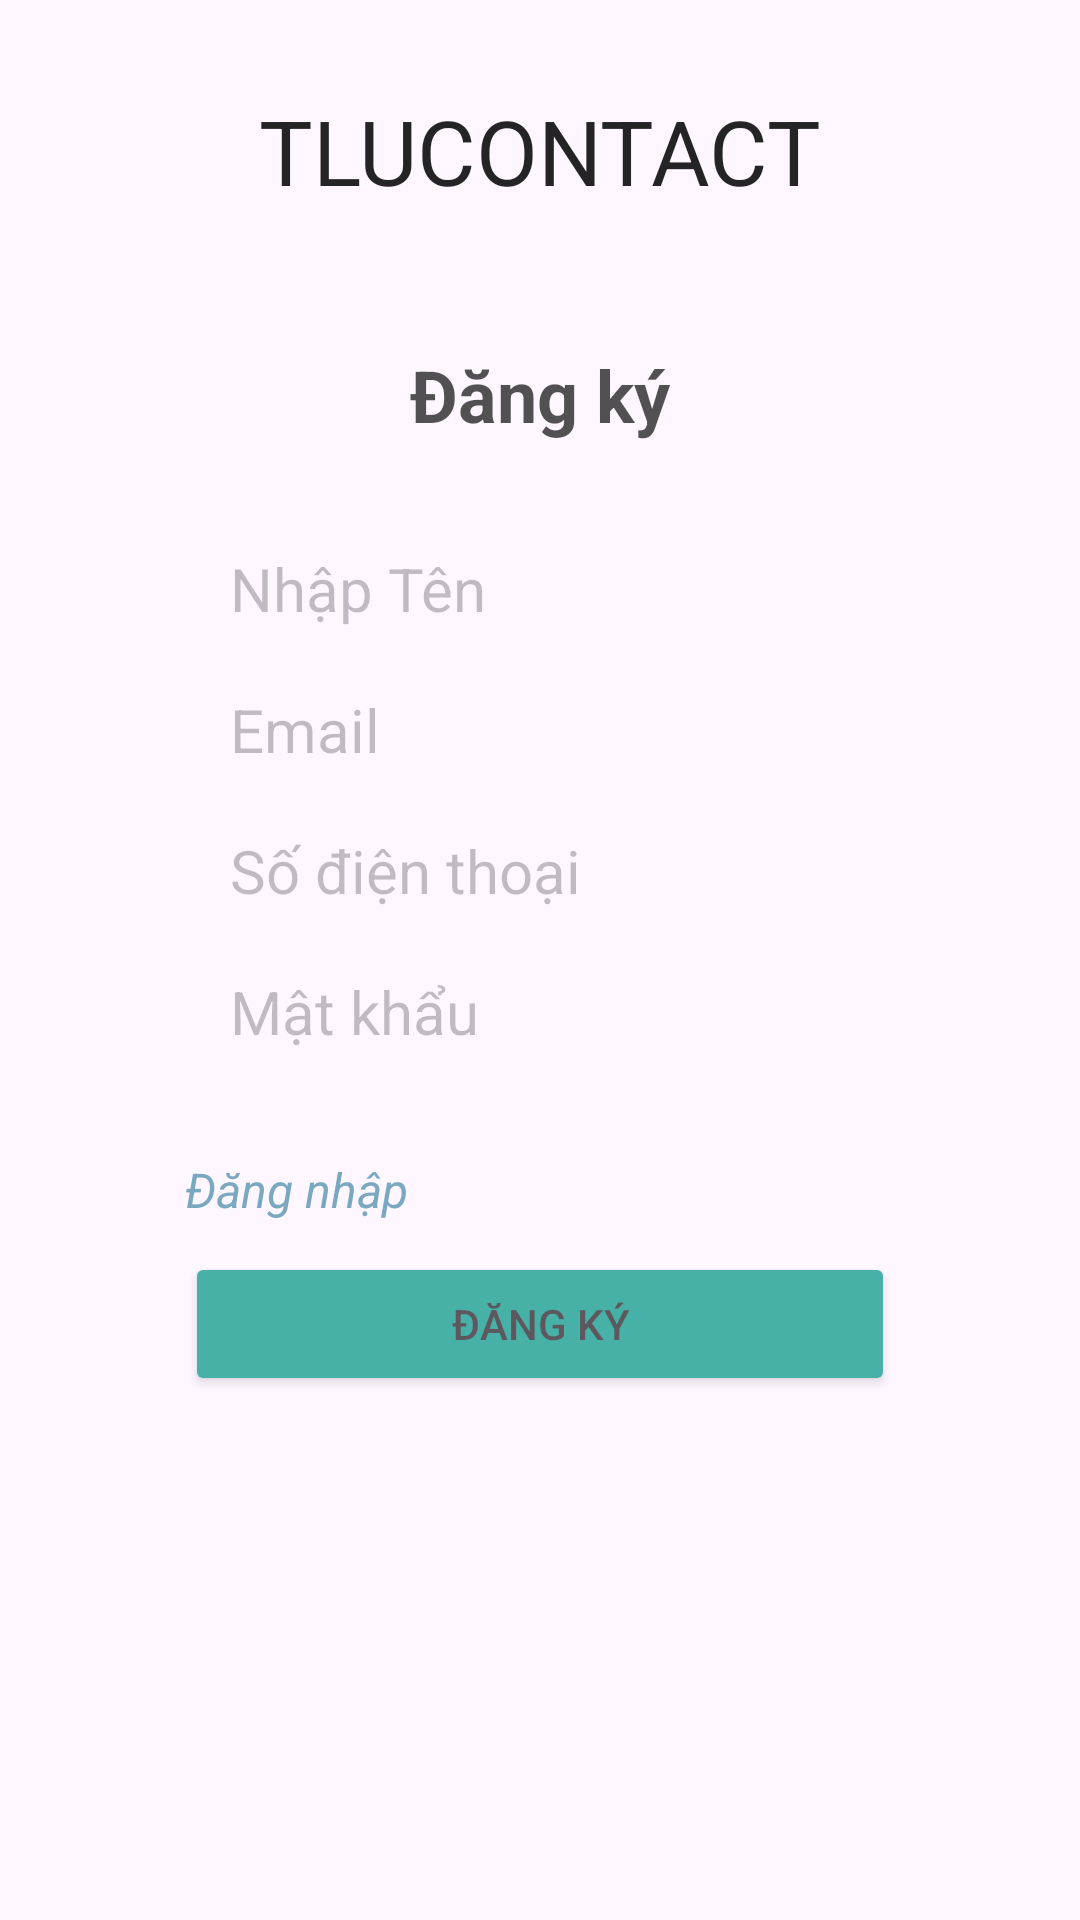

Write the Android layout XML for this screen, with the resource values it uses.
<!-- AndroidManifest.xml: application theme Theme.Tlucontactfinal -->
<!-- res/layout/activity_sign_up.xml -->
<?xml version="1.0" encoding="utf-8"?>
<LinearLayout xmlns:android="http://schemas.android.com/apk/res/android"
    xmlns:app="http://schemas.android.com/apk/res-auto"
    xmlns:tools="http://schemas.android.com/tools"
    android:id="@+id/main"
    android:layout_width="match_parent"
    android:layout_height="match_parent"

    android:orientation="vertical"

    tools:context=".SignUpActivity">

    <LinearLayout
        android:layout_width="match_parent"
        android:layout_height="match_parent"
        android:alpha="0.9"
        android:orientation="vertical">


        <TextView
            android:id="@+id/textView2"
            android:layout_width="match_parent"
            android:layout_height="wrap_content"
            android:layout_marginTop="30dp"

            android:layout_marginBottom="20dp"

            android:fontFamily="sans-serif"

            android:gravity="center"
            android:text="TLUCONTACT"
            android:textColor="#0C0C0D"
            android:textSize="30dp" />

        <LinearLayout
            android:layout_width="wrap_content"
            android:layout_height="wrap_content"
            android:layout_gravity="center"
            android:layout_marginStart="30dp"
            android:layout_marginEnd="30dp"
            android:alpha="0.8"
            android:background="@drawable/khungbo"
            android:orientation="vertical"
            android:padding="25dp">

            <TextView
                android:id="@+id/textView3"
                android:layout_width="match_parent"
                android:layout_height="wrap_content"
                android:layout_marginBottom="30dp"
                android:gravity="center"
                android:text="Đăng ký"
                android:textColor="#101010"
                android:textSize="24sp"
                android:textStyle="bold" />

            <EditText
                android:id="@+id/edtnamesignup"
                android:layout_width="match_parent"
                android:layout_height="wrap_content"
                android:layout_marginBottom="10dp"
                android:background="@drawable/khungbo"
                android:ems="10"
                android:hint="  Nhập Tên"
                android:inputType="text"
                android:padding="5dp"
                android:textSize="20sp" />

            <EditText
                android:id="@+id/edtemailsigup"
                android:layout_width="match_parent"
                android:layout_height="wrap_content"
                android:ems="10"
                android:inputType="textEmailAddress"
                android:layout_marginBottom="10dp"
                android:background="@drawable/khungbo"
                android:hint="  Email"
                android:padding="5dp"
                android:textSize="20sp"/>

            <EditText
                android:id="@+id/edtsdtsignup"
                android:layout_width="match_parent"
                android:layout_height="wrap_content"
                android:layout_marginBottom="10dp"
                android:background="@drawable/khungbo"
                android:ems="10"
                android:hint="  Số điện thoại"
                android:inputType="text"
                android:padding="5dp"
                android:textSize="20sp" />

            <EditText
                android:id="@+id/edtpasssignup"
                android:layout_width="match_parent"
                android:layout_height="wrap_content"
                android:background="@drawable/khungbo"
                android:ems="10"
                android:hint="  Mật khẩu"
                android:inputType="textPassword"
                android:padding="5dp"
                android:textSize="20sp" />

            <TextView
                android:id="@+id/tologin"
                android:layout_width="match_parent"
                android:layout_height="wrap_content"
                android:layout_marginTop="30dp"
                android:text="Đăng nhập"
                android:textColor="#488AA9"
                android:textSize="16dp"
                android:textStyle="italic" />
            <Button
                android:id="@+id/btnsigup"
                android:layout_width="match_parent"
                android:layout_height="wrap_content"
                android:layout_marginTop="10dp"
                android:layout_marginBottom="30dp"
                android:backgroundTint="#009688"
                android:text="Đăng ký" />
        </LinearLayout>

    </LinearLayout>
</LinearLayout>
<!-- resources referenced by this layout -->
<resources>
  <style name="Theme.Tlucontactfinal" parent="Base.Theme.Tlucontactfinal" />
  <style name="Base.Theme.Tlucontactfinal" parent="Theme.Material3.DayNight.NoActionBar">
          
          
      </style>
</resources>
